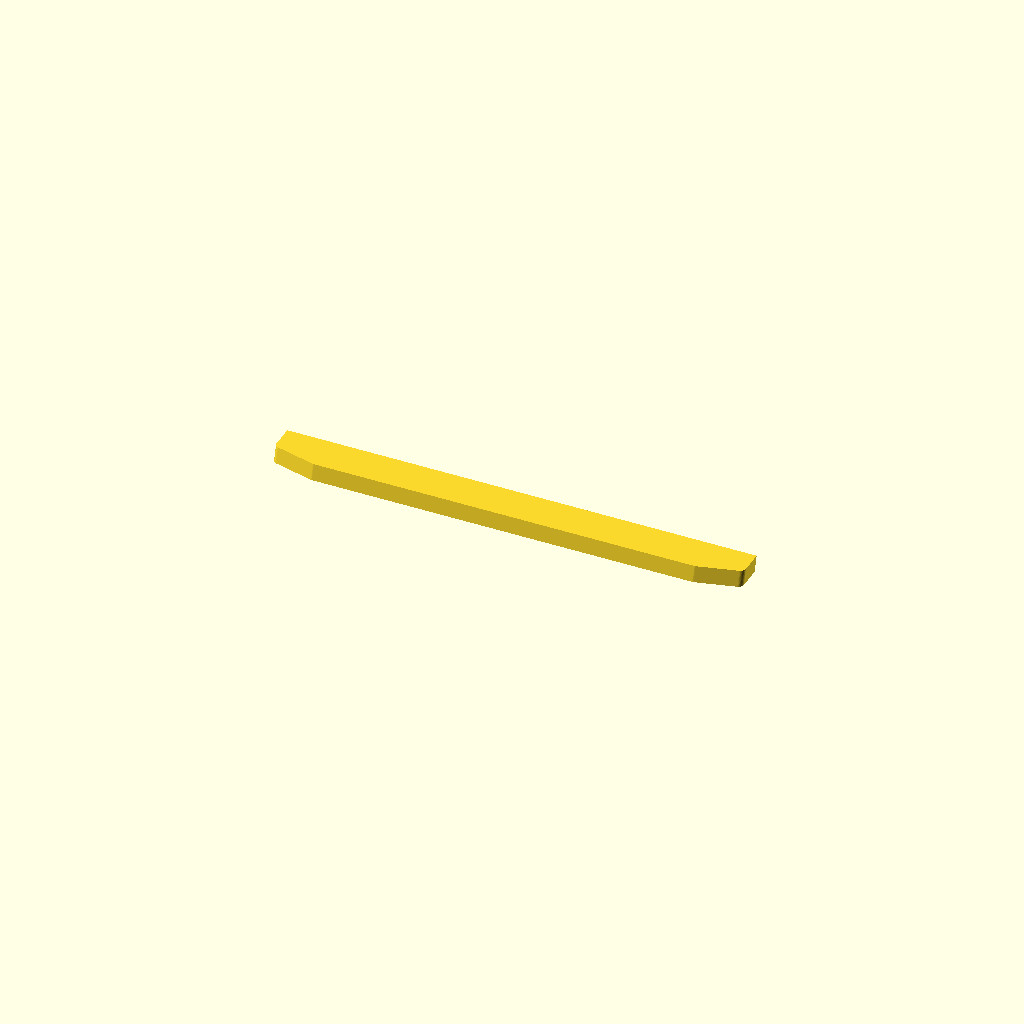
Cell 1: rendered with the file's own defaults.
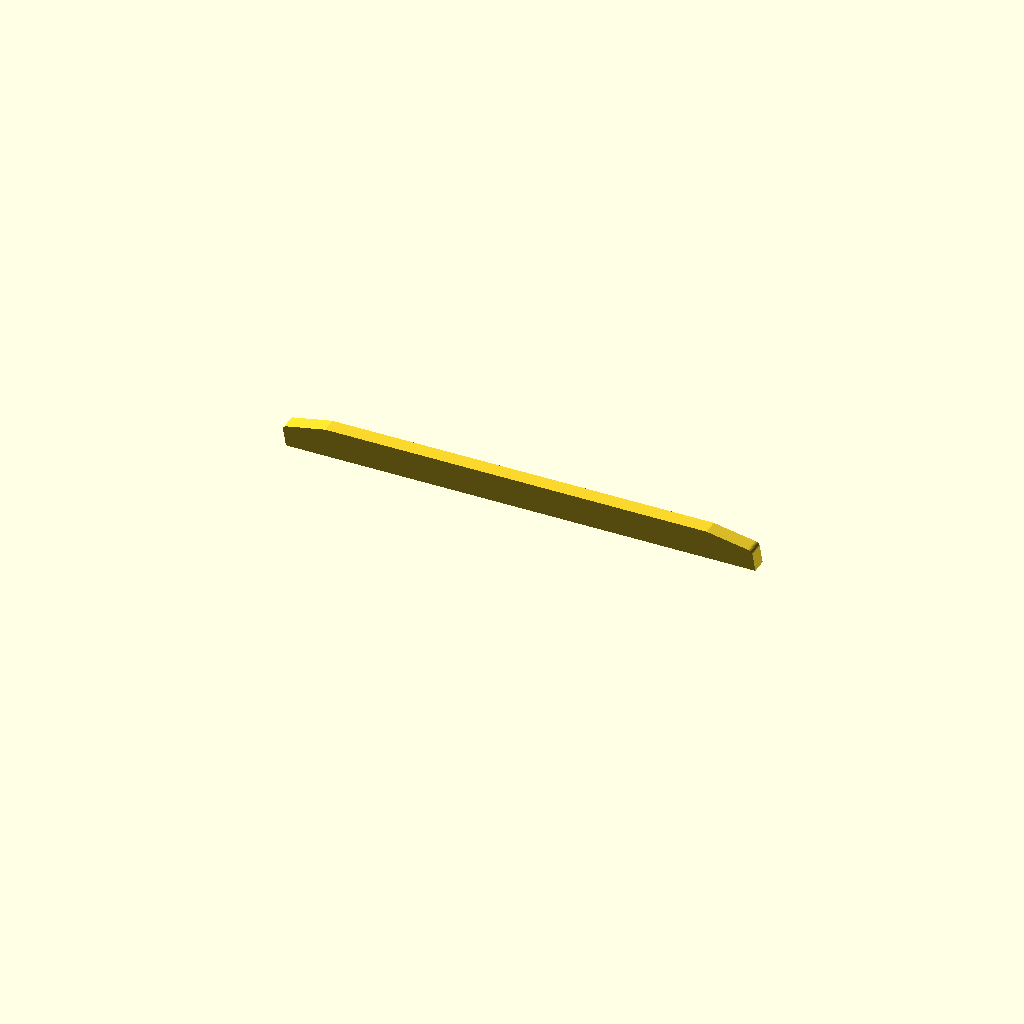
Cell 2: the same model with print_flat = false.
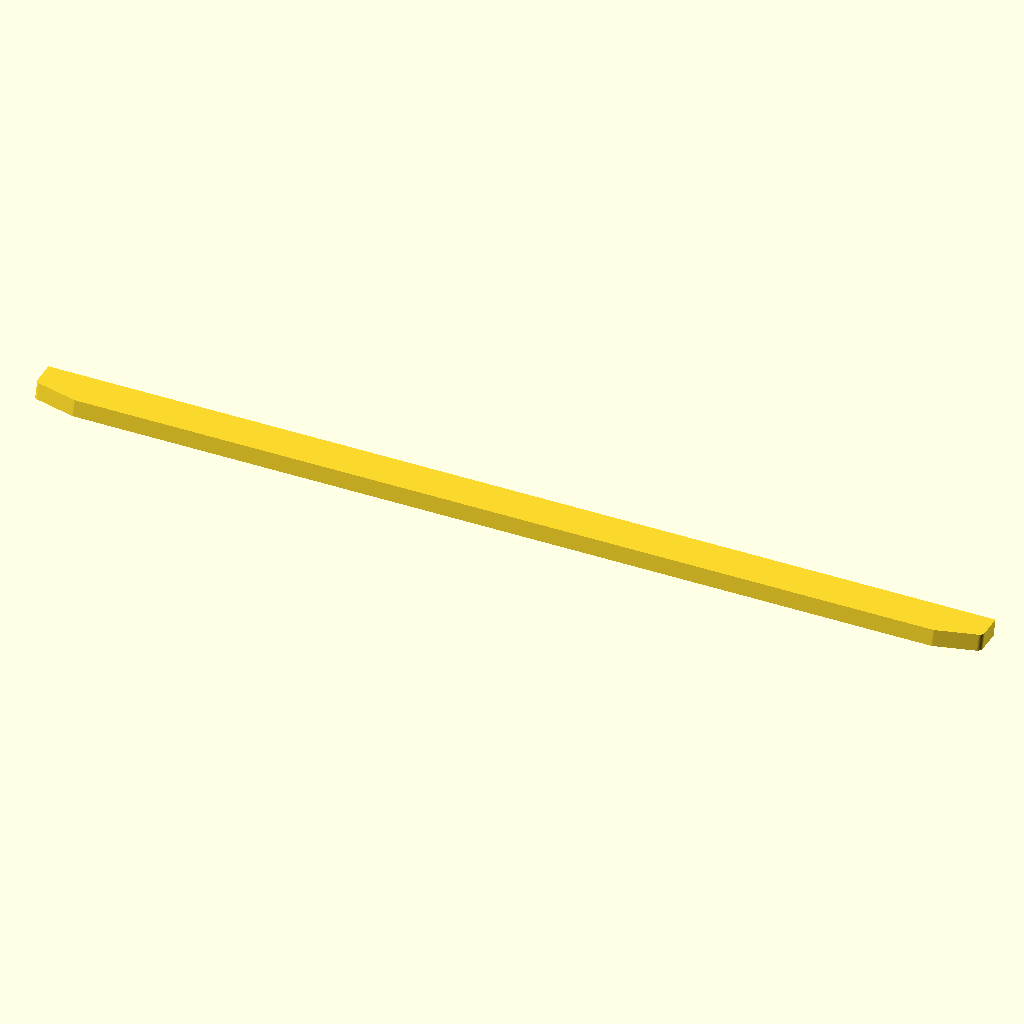
Cell 3: the same model with back_width = 348.
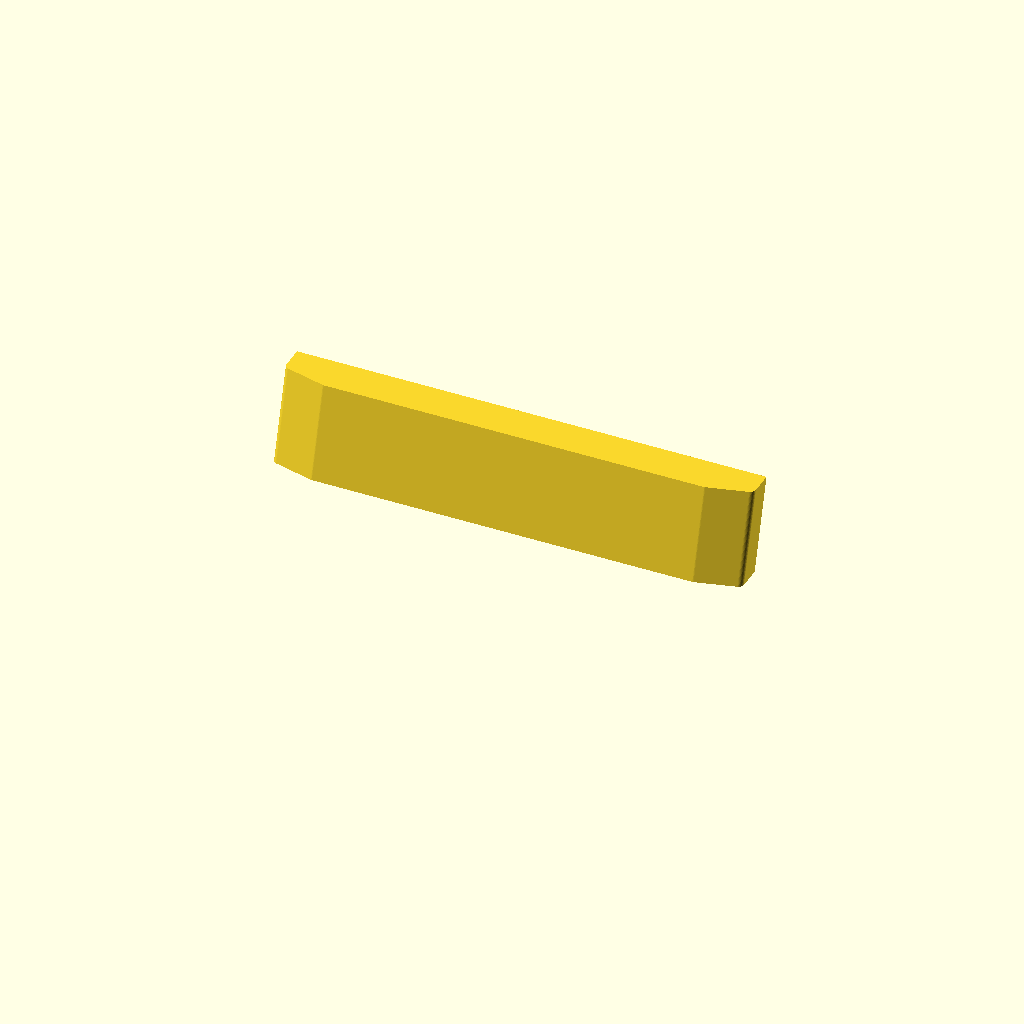
Cell 4: floor_depth = 56 (everything else at default).
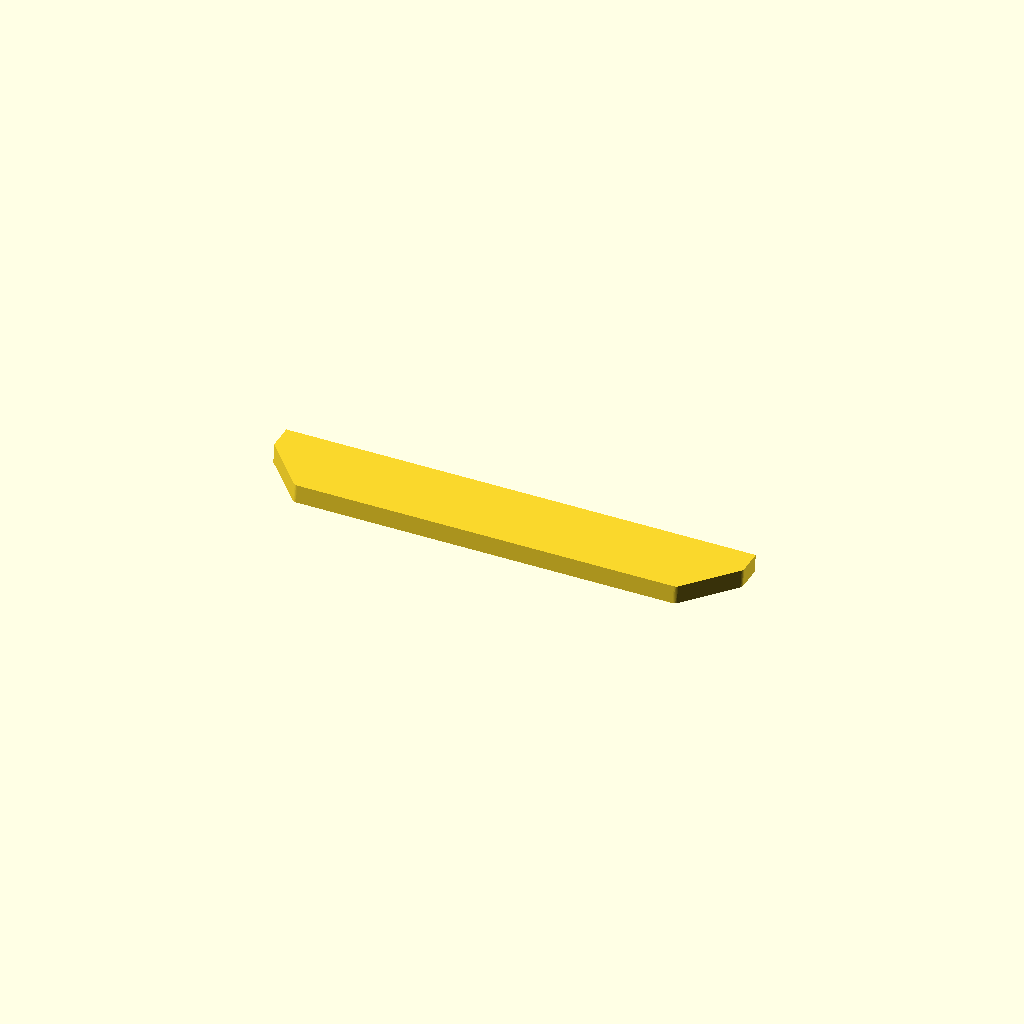
Cell 5 — wall_h_center set to 28, the other parameters unchanged.
All cells are drawn from one camera (rotation 55°, 0°, 25°, orthographic, colour scheme Cornfield), so only the parameter changes between them.
OpenSCAD source file ally_bulwark_shim/ally_bulwark_shim.scad:
// ROG Bulwark Dock (DG310) back-wall shim for the 2023 ROG Ally (RC71L)
// The DG310 cradle is sized for the thicker 2025 model. This shim lines the
// cradle's back wall so the thinner RC71L sits snugly and stays upright.
//
// Coordinates: X = left/right (centered), Y = front/back (0 = bare back wall
// at floor level, +Y toward the front), Z = up.
// Measurements are entered as taken with the pad in place. Widths are to the
// bare plastic; depths from the back wall and heights from the floor are to
// the pad surface. The bare-plastic sizes are worked out below.
// Print orientation: by default the shim is exported lying flat on its back
// face, ready to print. Set print_flat = false to see it as it sits in the dock.

/* [Cradle] */
back_width    = 174;  // width of the back wall at the floor
floor_depth   = 28;   // padded back wall to padded front edge, at floor level

/* [Cradle back wall (front view)] */
wall_h_center = 14;   // wall height in the middle, from the padded floor
wall_h_end    = 10;   // wall height at the ends, from the padded floor
wall_chamfer  = 16;   // horizontal length of the corner slopes
wall_lean     = 4;    // how far the top of the wall leans back over its height
wall_corner_r = 2;    // radius of the rounded top corners (0 = sharp). Bigger is safe.

/* [Pad] */
// The sticky pad lines the cradle (floor, back, front and sides). The back
// pad is a separate piece: it can stay on the wall, or move to the shim's
// front face. Either way it takes up the same space, so the shim is the same.
pad_thickness = 1;

/* [Device] */
ally_depth = 21;      // RC71L thickness where it sits in the cradle

/* [Fit] */
clearance      = 0.5; // gap left at the ends and top so it drops in
fit_gap        = 0.5; // extra front-to-back room for the Ally
liner_override = 0;   // set >0 to force a shim thickness (mm)

/* [Output] */
print_flat = true;    // true = lying on its back face for printing

/* [Hidden] */
$fn = 48;
tilt  = wall_lean / wall_h_center;      // horizontal shift per mm of height
theta = atan(tilt);

// Bare-plastic sizes (measurements above were taken with the pad in place)
depth_bare = floor_depth + 2 * pad_thickness;  // back + front pads
h_ctr_bare = wall_h_center + pad_thickness;    // floor pad
h_end_bare = wall_h_end + pad_thickness;       // floor pad

// Floor, side and front pads stay in the cradle
pad_in = pad_thickness;

// Horizontal footprint of a leaning device of thickness ally_depth
ally_footprint = ally_depth / cos(theta);

// Depth to fill = bare floor depth
//   - back pad (on the wall or on the shim face)
//   - front lip pad
//   - the Ally and its fit gap
liner_t = liner_override > 0 ? liner_override
        : depth_bare - 2 * pad_thickness - ally_footprint - fit_gap;

echo(str("Wall lean angle: ", theta, " deg"));
echo(str("Shim thickness: ", liner_t, " mm"));
assert(liner_t > 0.8, "Shim too thin - check measurements");

// ---- Front-view profile of the back wall, inset by clearance + pad ----
module wall_profile() {
    w  = back_width - 2*(clearance + pad_in);
    // the shim sits on the floor pad, so trim its height to match
    hc = h_ctr_bare - clearance - pad_in;
    he = h_end_bare - clearance - pad_in;
    r  = wall_corner_r;
    // Round the convex corners (offset in, then back out by r). The shape is
    // extended below z=0 first and trimmed after, so only the top corners
    // get rounded and the bottom edge stays square.
    intersection() {
        offset(r = r) offset(delta = -r)
            polygon([
                [-w/2, -r - 1], [w/2, -r - 1],
                [ w/2, he], [ w/2 - wall_chamfer, hc],
                [-w/2 + wall_chamfer, hc], [-w/2, he]
            ]);
        translate([-w/2, 0]) square([w, hc]);
    }
}

// ---- Shim: profile extruded forward, sheared to follow the wall's lean ----
module shim() {
    // Back face shown against the back-wall pad. Since the shim sits on the
    // floor pad, the leaning wall is slightly further back at its base.
    // (With the pad moved to the shim, it simply sits 1mm further back.)
    y0 = pad_in - tilt * pad_in;
    // shear: y shifts back by `tilt` per mm of z
    multmatrix([[1, 0, 0,     0],
                [0, 1, -tilt, y0],
                [0, 0, 1,     0]])
        // profile lives in XZ; extrude along +Y by shim thickness
        rotate([90, 0, 0]) translate([0, 0, -liner_t])
            linear_extrude(liner_t) wall_profile();
}

// Lay flat: rotate about X until the back face points straight down, then
// drop that face onto the bed (z = 0).
module print_ready() {
    y0 = pad_in - tilt * pad_in;
    a  = 90 - theta;
    translate([0, 0, -y0 * sin(a)]) rotate([a, 0, 0]) shim();
}

if (print_flat) print_ready(); else shim();
Customizer parameters (derived from the source; name, type, default, range or options):
back_width: number, default 174
floor_depth: number, default 28
wall_h_center: number, default 14
wall_h_end: number, default 10
wall_chamfer: number, default 16
wall_lean: number, default 4
wall_corner_r: number, default 2
pad_thickness: number, default 1
ally_depth: number, default 21
clearance: number, default 0.5
fit_gap: number, default 0.5
liner_override: number, default 0
print_flat: bool, default true
